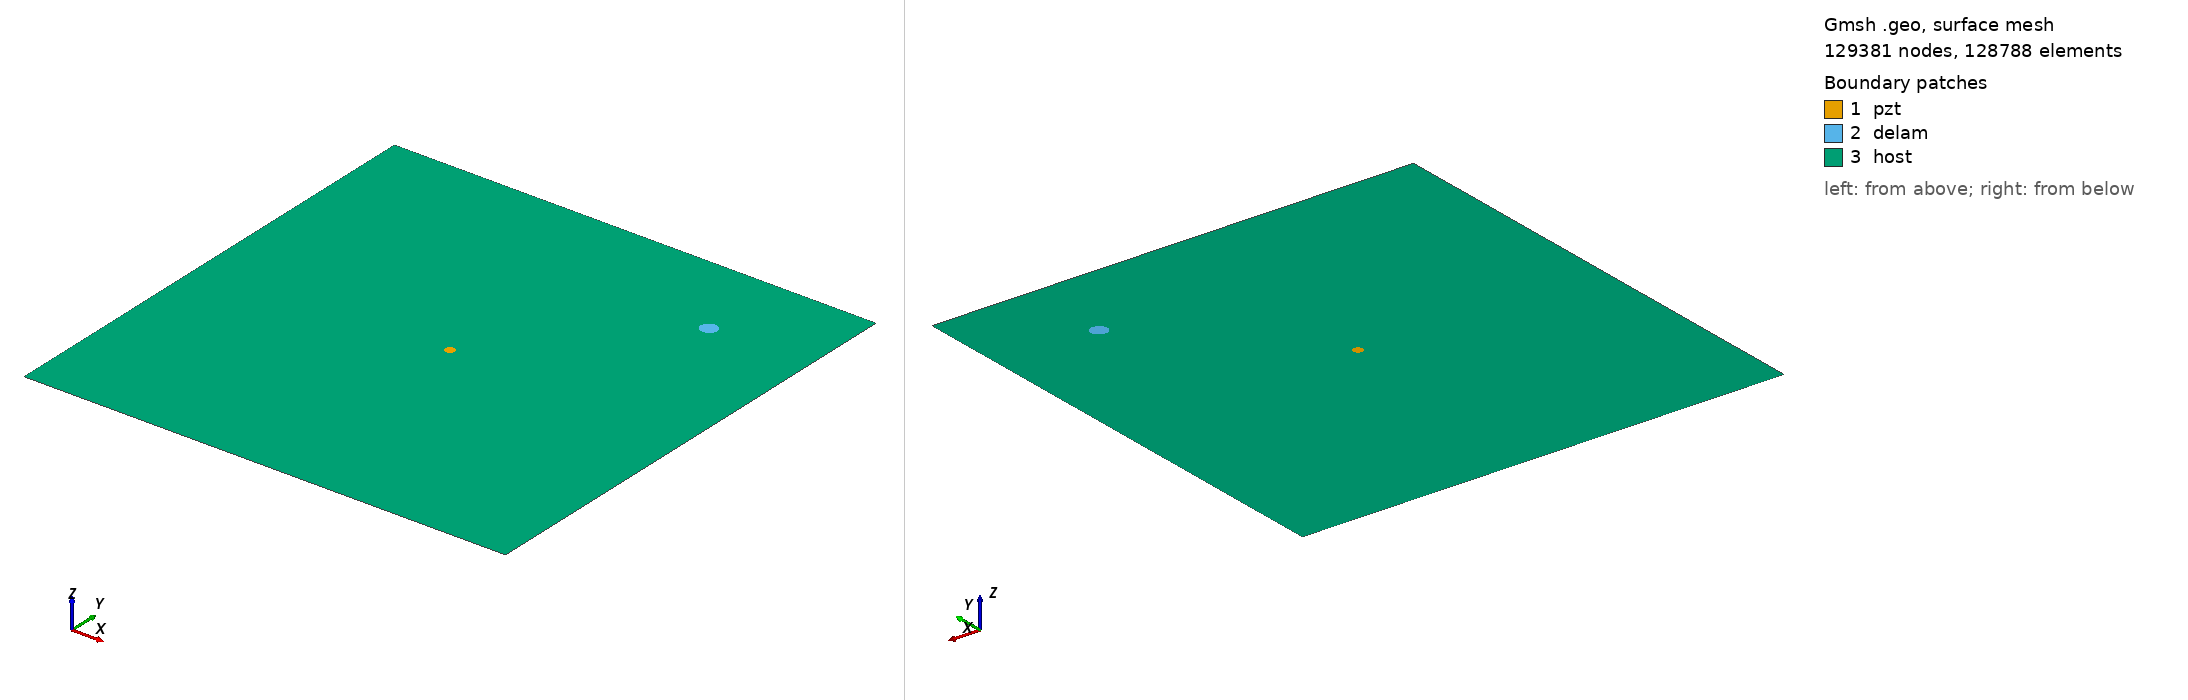

Gmsh geometry script, surface-meshed: 129381 nodes, 128788 surface elements. Boundary patches (legend numbers): 1 pzt, 2 delam, 3 host. Left view from above one corner, right view from below the opposite corner. Legend entries are the model's physical surfaces. The drawing asked Gmsh for element sizes between 1% and 20% of the model's largest extent; the script's own settings can give other sizes.

=== m2_rand_single_delam_90.geo (drawn) ===
SetFactory("OpenCASCADE");
L=0.500000; 
W=0.500000; 
a=0.008729; 
b=0.007838; 
x=0.396277; 
y=0.409394; 
alpha=0.125536 *Pi; 
r=0.005000; 
xpzt=0.250000; 
ypzt=0.250000; 
//+
Point(1) = {0, 0, 0, 1.0};
//+
Point(2) = {L, 0, 0, 1.0};
//+
Point(3) = {L, W, 0, 1.0};
//+
Point(4) = {0, W, 0, 1.0};
//+
Line(1) = {1, 2};
//+
Line(2) = {2, 3};
//+
Line(3) = {3, 4};
//+
Line(4) = {4, 1};
//+
Circle(5) = {xpzt, ypzt, -0, r, 0, 2*Pi};
//+
Ellipse(6) = {x, y, -0, a, b, 0, 2*Pi};
//+
Rotate {{0, 0, 1}, {x, y, 0}, alpha} {
  Curve{6}; 
}
//+
Curve Loop(1) = {4, 1, 2, 3};
//+
Curve Loop(2) = {6};
//+
Curve Loop(3) = {5};
//+
Curve Loop(4) = {6};
//+
Curve Loop(5) = {5};
//+
Plane Surface(1) = {5};
//+
Plane Surface(2) = {4};
//+
Plane Surface(3) = {1, 2, 3};
//+
Point(9) = {xpzt, ypzt, 0, 1.0};
//+
Point{9} In Surface {1};// mesh node at centre of pzt
//+
Physical Surface("pzt") = {1};
//+
Physical Surface("delam") = {2};
//+
Physical Surface("host") = {3};

Mesh.Algorithm = 6; // Frontal
Mesh.CharacteristicLengthFactor = 0.034000;
Mesh.CharacteristicLengthMin = 0.001000;
Mesh.CharacteristicLengthMax = 0.200000;
Mesh.RecombineAll = 1; // Apply recombination algorithm
Mesh.SubdivisionAlgorithm = 1; // 1: all quadrangles
Mesh.Smoothing = 1;
